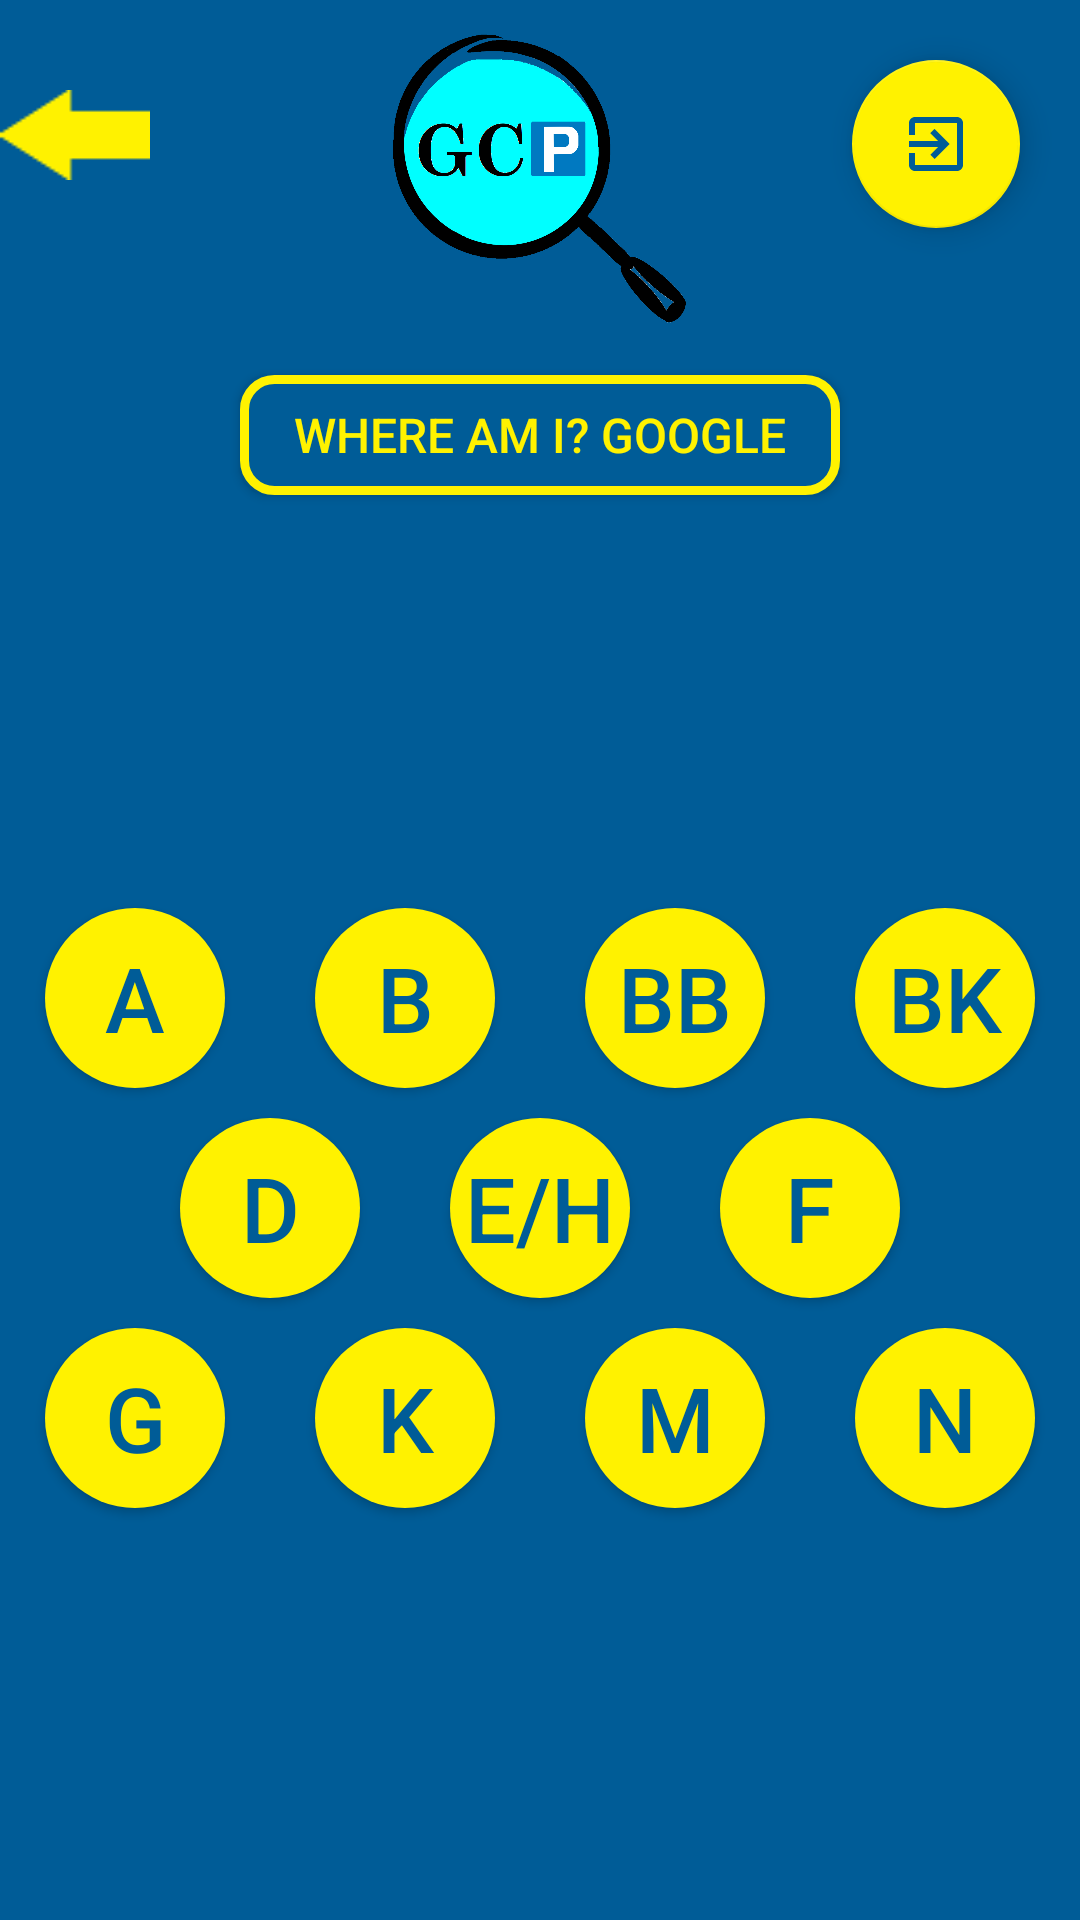

Produce the Android XML layout that renders to this screen, including the resource entries it uses.
<!-- AndroidManifest.xml: application theme AppTheme -->
<!-- res/layout/activity_free_area.xml -->
<?xml version="1.0" encoding="utf-8"?>
<androidx.constraintlayout.widget.ConstraintLayout xmlns:android="http://schemas.android.com/apk/res/android"
    xmlns:app="http://schemas.android.com/apk/res-auto"
    xmlns:tools="http://schemas.android.com/tools"
    android:layout_width="match_parent"
    android:layout_height="match_parent"
    tools:context=".FreeAreaActivity">


    <ImageView
        android:id="@+id/background"
        android:layout_width="match_parent"
        android:layout_height="match_parent"
        android:background="@color/second_page_background_color" />

    <ImageView
        android:id="@+id/logo"
        android:layout_width="@dimen/logo_size_land"
        android:layout_height="@dimen/logo_size_land"
        android:src="@drawable/second_logo"
        app:layout_constraintEnd_toEndOf="parent"
        app:layout_constraintStart_toStartOf="parent"
        app:layout_constraintTop_toTopOf="@+id/background"
        android:layout_marginTop="10dp"/>

    <ImageView
        android:id="@+id/second_page_pic"
        android:layout_width="match_parent"
        android:layout_height="wrap_content"
        android:src="@drawable/second_page_map"
        app:layout_constraintTop_toBottomOf="@id/logo"
        android:adjustViewBounds="true"
        android:layout_marginTop="@dimen/margin5"/>

    <Button
        android:id="@+id/btn_google_maps"
        android:layout_width="@dimen/btn_width200"
        android:layout_height="@dimen/btn_height40"
        android:text="@string/where_am_i"
        app:layout_constraintStart_toStartOf="parent"
        app:layout_constraintEnd_toEndOf="parent"
        app:layout_constraintTop_toBottomOf="@+id/second_page_pic"
        android:layout_marginTop="@dimen/margin10"
        android:textSize="@dimen/btn_width16"
        android:background="@drawable/btn_google_maps_border"
        android:textColor="@color/background_color"/>

    <Button
        android:id="@+id/btn_a"
        android:layout_width="@dimen/btn_width60"
        android:layout_height="@dimen/btn_height60"
        android:text="@string/a"
        app:layout_constraintEnd_toStartOf="@id/btn_b"
        android:layout_marginEnd="@dimen/margin30"
        app:layout_constraintTop_toTopOf="@id/btn_b"
        android:layout_marginBottom="@dimen/margin10"
        android:background="@drawable/button_second_page60"
        android:textSize="@dimen/btn_text_size"
        android:textColor="@color/second_page_background_color"/>

    <Button
        android:id="@+id/btn_b"
        android:layout_width="@dimen/btn_width60"
        android:layout_height="@dimen/btn_height60"
        android:text="@string/b"
        app:layout_constraintEnd_toEndOf="@id/btn_eh"
        android:layout_marginEnd="@dimen/margin45"
        app:layout_constraintBottom_toTopOf="@id/btn_eh"
        android:layout_marginBottom="@dimen/margin10"
        android:background="@drawable/button_second_page60"
        android:textSize="@dimen/btn_text_size"
        android:textColor="@color/second_page_background_color"/>

    <Button
        android:id="@+id/btn_bb"
        android:layout_width="@dimen/btn_width60"
        android:layout_height="@dimen/btn_height60"
        android:text="@string/bb"
        app:layout_constraintStart_toStartOf="@id/btn_eh"
        android:layout_marginStart="@dimen/margin45"
        app:layout_constraintBottom_toTopOf="@id/btn_eh"
        android:layout_marginBottom="@dimen/margin10"
        android:background="@drawable/button_second_page60"
        android:textSize="@dimen/btn_text_size"
        android:textColor="@color/second_page_background_color"/>
    <Button
        android:id="@+id/btn_bk"
        android:layout_width="@dimen/btn_width60"
        android:layout_height="@dimen/btn_height60"
        android:text="@string/bk"
        app:layout_constraintStart_toEndOf="@id/btn_bb"
        android:layout_marginStart="@dimen/margin30"
        app:layout_constraintTop_toTopOf="@id/btn_bb"
        android:layout_marginBottom="@dimen/margin10"
        android:background="@drawable/button_second_page60"
        android:textSize="@dimen/btn_text_size"
        android:textColor="@color/second_page_background_color"/>

    <Button
        android:id="@+id/btn_d"
        android:layout_width="@dimen/btn_width60"
        android:layout_height="@dimen/btn_height60"
        android:text="@string/d"
        app:layout_constraintEnd_toStartOf="@+id/btn_eh"
        android:layout_marginEnd="@dimen/margin30"
        app:layout_constraintTop_toTopOf="@id/btn_eh"
        android:background="@drawable/button_second_page60"
        android:textSize="@dimen/btn_text_size"
        android:textColor="@color/second_page_background_color"/>

    <Button
        android:id="@+id/btn_eh"
        android:layout_width="@dimen/btn_width60"
        android:layout_height="@dimen/btn_height60"
        android:text="@string/eh"
        app:layout_constraintStart_toStartOf="parent"
        app:layout_constraintEnd_toEndOf="parent"
        app:layout_constraintTop_toBottomOf="@id/btn_google_maps"
        app:layout_constraintBottom_toBottomOf="parent"
        android:background="@drawable/button_second_page60"
        android:textSize="@dimen/btn_text_size"
        android:textColor="@color/second_page_background_color"/>

    <Button
        android:id="@+id/btn_f"
        android:layout_width="@dimen/btn_width60"
        android:layout_height="@dimen/btn_height60"
        android:text="@string/f"
        app:layout_constraintStart_toEndOf="@id/btn_eh"
        android:layout_marginStart="@dimen/margin30"
        app:layout_constraintTop_toTopOf="@id/btn_eh"
        android:background="@drawable/button_second_page60"
        android:textSize="@dimen/btn_text_size"
        android:textColor="@color/second_page_background_color"/>

    <Button
        android:id="@+id/btn_g"
        android:layout_width="@dimen/btn_width60"
        android:layout_height="@dimen/btn_height60"
        android:text="@string/g"
        app:layout_constraintEnd_toStartOf="@id/btn_k"
        android:layout_marginEnd="@dimen/margin30"
        app:layout_constraintTop_toTopOf="@id/btn_k"
        android:background="@drawable/button_second_page60"
        android:textSize="@dimen/btn_text_size"
        android:textColor="@color/second_page_background_color"/>

    <Button
        android:id="@+id/btn_k"
        android:layout_width="@dimen/btn_width60"
        android:layout_height="@dimen/btn_height60"
        android:text="@string/k"
        app:layout_constraintEnd_toEndOf="@id/btn_eh"
        android:layout_marginEnd="@dimen/margin45"
        app:layout_constraintTop_toBottomOf="@id/btn_eh"
        android:layout_marginTop="@dimen/margin10"
        android:background="@drawable/button_second_page60"
        android:textSize="@dimen/btn_text_size"
        android:textColor="@color/second_page_background_color"/>

    <Button
    android:id="@+id/btn_m"
    android:layout_width="@dimen/btn_width60"
    android:layout_height="@dimen/btn_height60"
    android:text="@string/m"
    app:layout_constraintStart_toStartOf="@id/btn_eh"
    android:layout_marginStart="@dimen/margin45"
    app:layout_constraintTop_toBottomOf="@id/btn_eh"
    android:layout_marginTop="@dimen/margin10"
    android:background="@drawable/button_second_page60"
    android:textSize="@dimen/btn_text_size"
    android:textColor="@color/second_page_background_color"/>

    <Button
        android:id="@+id/btn_n"
        android:layout_width="@dimen/btn_width60"
        android:layout_height="@dimen/btn_height60"
        android:text="@string/n"
        app:layout_constraintStart_toEndOf="@id/btn_m"
        android:layout_marginStart="@dimen/margin30"
        app:layout_constraintTop_toBottomOf="@id/btn_f"
        android:layout_marginTop="@dimen/margin10"
        android:background="@drawable/button_second_page60"
        android:textSize="@dimen/btn_text_size"
        android:textColor="@color/second_page_background_color"/>

    <com.google.android.material.floatingactionbutton.FloatingActionButton
        android:layout_width="wrap_content"
        android:layout_height="wrap_content"
        android:id="@+id/btn_logout"
        app:layout_constraintEnd_toEndOf="parent"
        android:layout_marginEnd="@dimen/margin20"
        app:layout_constraintTop_toTopOf="parent"
        android:layout_marginTop="@dimen/margin20"
        app:srcCompat="@drawable/exit"
        app:backgroundTint="@color/background_color"
        app:tint="@color/second_page_background_color"/>

    <Button
        android:id="@+id/back"
        android:layout_width="@dimen/btn_width50"
        android:layout_height="@dimen/btn_height30"
        android:background="@drawable/back_four"
        app:layout_constraintTop_toTopOf="parent"
        app:layout_constraintStart_toStartOf="parent"
        android:layout_marginTop="@dimen/margin30"/>

</androidx.constraintlayout.widget.ConstraintLayout>
<!-- resources referenced by this layout -->
<resources>
  <color name="background_color">#fff200</color>
  <color name="second_page_background_color">#005C97</color>
  <dimen name="btn_height30">30dp</dimen>
  <dimen name="btn_height40">40dp</dimen>
  <dimen name="btn_height60">60dp</dimen>
  <dimen name="btn_text_size">30sp</dimen>
  <dimen name="btn_width16">16sp</dimen>
  <dimen name="btn_width200">200dp</dimen>
  <dimen name="btn_width50">50dp</dimen>
  <dimen name="btn_width60">60dp</dimen>
  <dimen name="logo_size_land">100dp</dimen>
  <dimen name="margin10">10dp</dimen>
  <dimen name="margin20">20dp</dimen>
  <dimen name="margin30">30dp</dimen>
  <dimen name="margin45">45dp</dimen>
  <dimen name="margin5">5dp</dimen>
  <!-- drawable back_four: png bitmap (drawable-hdpi, 315 bytes) -->
  <!-- drawable btn_google_maps_border (drawable) -->
  <?xml version="1.0" encoding="utf-8"?>
  <shape xmlns:android="http://schemas.android.com/apk/res/android"
      android:shape="rectangle" >
  
      <solid android:color="@color/second_page_background_color" />
      <corners android:radius="10dp"/>
      <stroke
  
          android:width="3dp"
          android:color="@color/background_color" />
  
  </shape>
  <!-- drawable button_second_page60 (drawable) -->
  <?xml version="1.0" encoding="utf-8"?>
  <shape xmlns:android="http://schemas.android.com/apk/res/android">
      <corners android:radius="30dp" />
      <solid android:color="@color/background_color" />
  </shape>
  <!-- drawable exit (drawable) -->
  <vector android:height="36dp" android:tint="?attr/colorControlNormal"
      android:viewportHeight="24" android:viewportWidth="24"
      android:width="36dp" xmlns:android="http://schemas.android.com/apk/res/android">
      <path android:fillColor="@android:color/white"
          android:pathData="M10.09,15.59L11.5,17l5,-5 -5,-5 -1.41,1.41L12.67,11H3v2h9.67l-2.58,2.59zM19,3H5c-1.11,0 -2,0.9 -2,2v4h2V5h14v14H5v-4H3v4c0,1.1 0.89,2 2,2h14c1.1,0 2,-0.9 2,-2V5c0,-1.1 -0.9,-2 -2,-2z"/>
  
  </vector>
  <!-- drawable second_logo: png bitmap (drawable-hdpi, 54090 bytes) -->
  <string name="a">A</string>
  <string name="b">B</string>
  <string name="bb">BB</string>
  <string name="bk">BK</string>
  <string name="d">D</string>
  <string name="eh">E/H</string>
  <string name="f">F</string>
  <string name="g">G</string>
  <string name="k">K</string>
  <string name="m">M</string>
  <string name="n">N</string>
  <string name="where_am_i">Where am I? GOOGLE</string>
  <style name="AppTheme" parent="Theme.AppCompat.Light.NoActionBar">
          
          <item name="colorPrimary">@color/colorPrimary</item>
          <item name="colorPrimaryDark">@color/colorPrimaryDark</item>
          <item name="colorAccent">@color/colorAccent</item>
      </style>
  <color name="colorPrimary">#6200EE</color>
  <color name="colorPrimaryDark">#3700B3</color>
  <color name="colorAccent">#03DAC5</color>
</resources>
